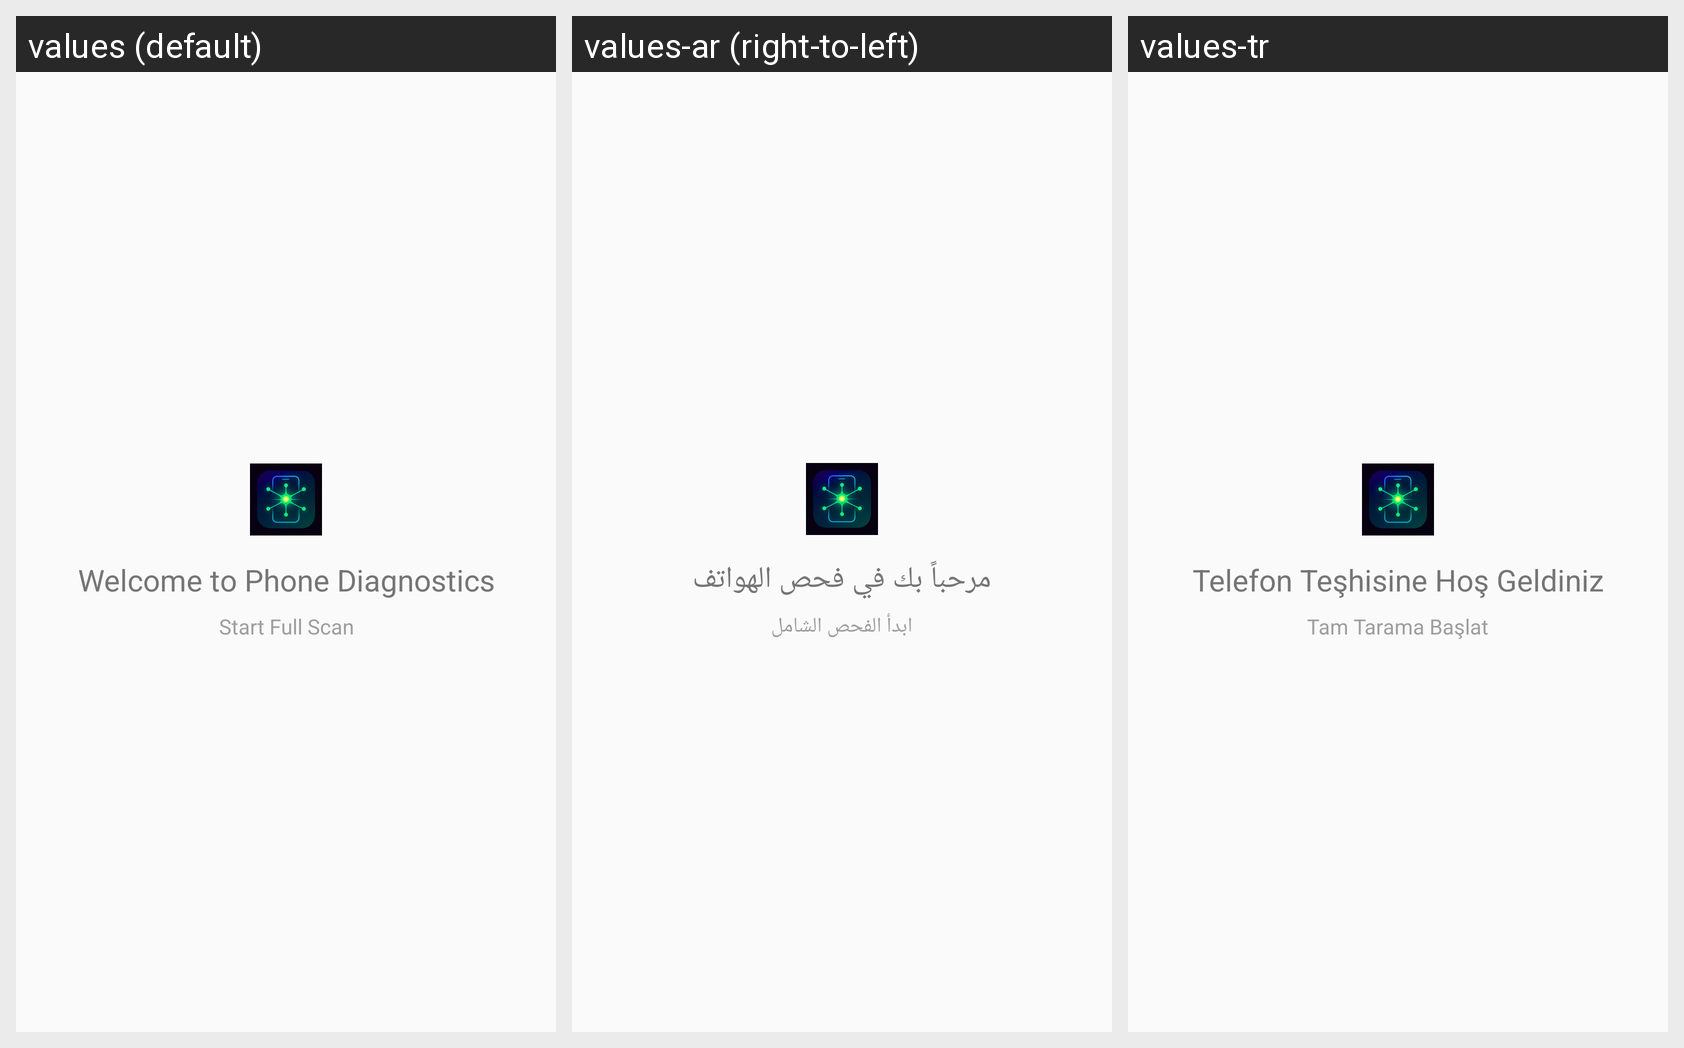

Strings drawn on this Android screen and how each of the app's shown locales translates them:
Android screen res/layout/empty_state_no_scans.xml rendered under 3 locales, left to right: values (default), values-ar (right-to-left), values-tr. Device: Nexus 5 (rendered at 1080×1920; each locale shown at half size, 540×960, under a caption strip naming it); theme Theme.DiagnosticApp.
Strings drawn on this screen, with the default value and each locale's value (text and hints the layout hard-codes, and strings that could not be matched under every locale, appear in the picture but are not listed):

welcome_title
  values: Welcome to Phone Diagnostics
  values-ar: مرحباً بك في فحص الهواتف
  values-tr: Telefon Teşhisine Hoş Geldiniz

start_scan
  values: Start Full Scan
  values-ar: ابدأ الفحص الشامل
  values-tr: Tam Tarama Başlat
